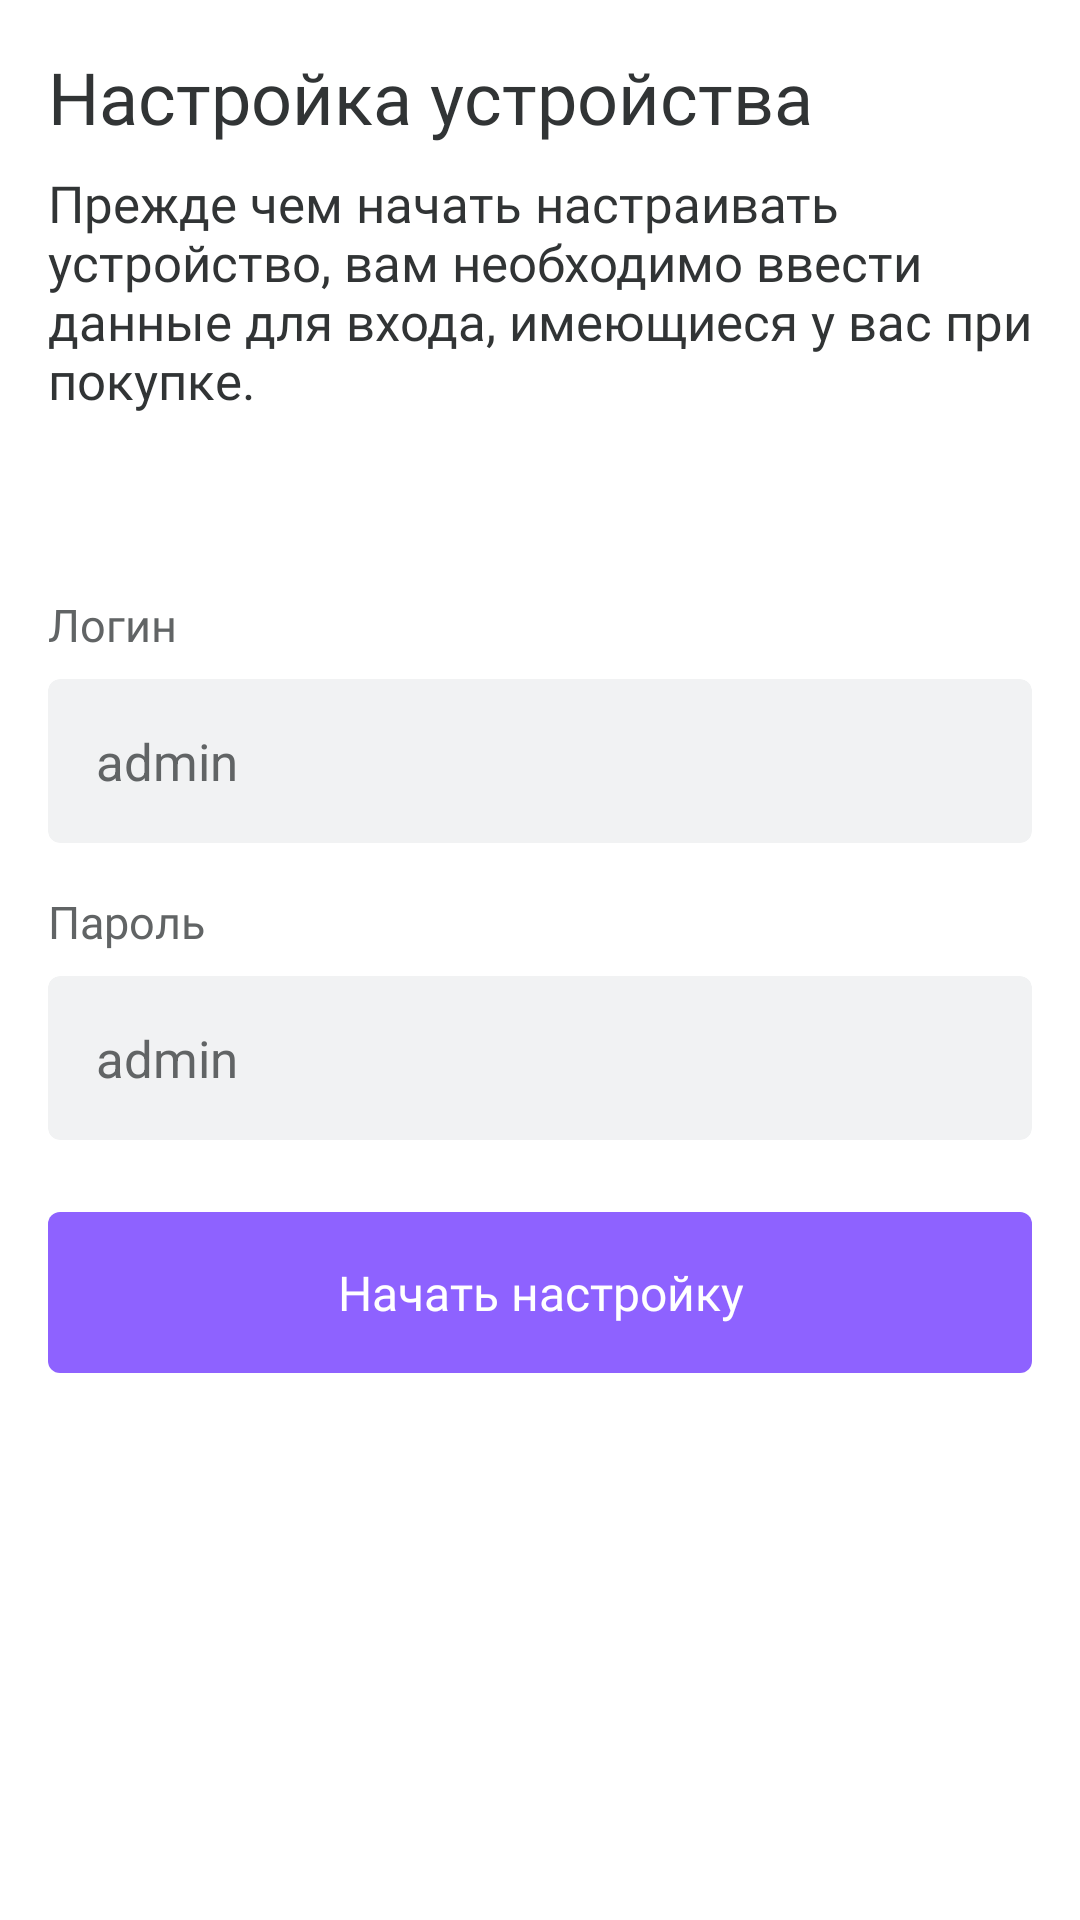

Produce the Android XML layout that renders to this screen, including the resource entries it uses.
<!-- AndroidManifest.xml: application theme Theme.Ufanet -->
<!-- res/layout/fragment_login.xml -->
<?xml version="1.0" encoding="utf-8"?>
<RelativeLayout xmlns:android="http://schemas.android.com/apk/res/android"
    android:layout_width="match_parent"
    android:layout_height="match_parent"

    xmlns:app="http://schemas.android.com/apk/res-auto">
    <RelativeLayout
        android:layout_width="match_parent"
        android:layout_height="wrap_content"
        android:layout_marginTop="8dp"
        android:paddingLeft="16dp"
        android:paddingRight="8dp">
        <LinearLayout
            android:layout_width="match_parent"
            android:layout_height="wrap_content"
            android:orientation="vertical">
            <TextView
                android:layout_width="match_parent"
                android:layout_height="wrap_content"
                android:paddingRight="8dp"
                android:textSize="24sp"
                android:layout_marginTop="8dp"
                android:layout_marginBottom="8dp"
                android:gravity="center_vertical"
                android:fontFamily="@font/roboto_black"
                android:layout_centerVertical="true"
                android:textColor="#313435"
                android:text="Настройка устройства"/>
            <TextView
                android:layout_width="match_parent"
                android:layout_height="wrap_content"
                android:textSize="17sp"
                android:fontFamily="@font/roboto_regular"
                android:textColor="#313435"
                android:text="Прежде чем начать настраивать устройство, вам необходимо ввести данные для входа, имеющиеся у вас при покупке."/>
        </LinearLayout>
    </RelativeLayout>
    <LinearLayout
        android:layout_width="match_parent"
        android:layout_height="wrap_content"
        android:layout_centerVertical="true"
        android:orientation="vertical">
        <TextView
            android:layout_width="match_parent"
            android:layout_height="wrap_content"
            android:layout_marginTop="16dp"
            android:paddingLeft="16dp"
            android:paddingRight="16dp"
            android:textSize="15sp"
            android:fontFamily="@font/roboto_bold"
            android:textColor="#616465"
            android:text="Логин"/>
        <androidx.cardview.widget.CardView
            android:layout_width="match_parent"
            android:layout_height="match_parent"
            app:cardCornerRadius="4dp"
            android:layout_marginLeft="16dp"
            android:layout_marginRight="16dp"
            app:cardElevation="0dp"
            android:layout_marginTop="8dp"
            app:cardBackgroundColor="#f1f2f3">
            <LinearLayout
                android:layout_width="match_parent"
                android:layout_height="wrap_content"
                android:orientation="vertical">
                <LinearLayout
                    android:focusable="true"
                    android:focusableInTouchMode="true"
                    android:clickable="true"
                    android:layout_width="0px"
                    android:layout_height="0px" />
                <EditText
                    android:layout_width="match_parent"
                    android:layout_height="fill_parent"
                    android:padding="16dp"
                    android:maxLength="64"
                    android:id="@+id/et_login"
                    android:text=""
                    android:hint="admin"
                    android:inputType="text"
                    android:textColor="#313435"
                    android:textColorHint="#616465"
                    android:background="@null"
                    android:textSize="17dp"/>
            </LinearLayout>
        </androidx.cardview.widget.CardView>
        <TextView
            android:layout_width="match_parent"
            android:layout_height="wrap_content"
            android:layout_marginTop="16dp"
            android:paddingLeft="16dp"
            android:paddingRight="16dp"
            android:textSize="15sp"
            android:fontFamily="@font/roboto_bold"
            android:textColor="#616465"
            android:text="Пароль"/>
        <androidx.cardview.widget.CardView
            android:layout_width="match_parent"
            android:layout_height="match_parent"
            app:cardCornerRadius="4dp"
            android:layout_marginLeft="16dp"
            android:layout_marginRight="16dp"
            app:cardElevation="0dp"
            android:layout_marginTop="8dp"
            app:cardBackgroundColor="#f1f2f3">
            <LinearLayout
                android:layout_width="match_parent"
                android:layout_height="wrap_content"
                android:orientation="vertical">
                <LinearLayout
                    android:focusable="true"
                    android:focusableInTouchMode="true"
                    android:clickable="true"
                    android:layout_width="0px"
                    android:layout_height="0px" />
                <EditText
                    android:layout_width="match_parent"
                    android:layout_height="fill_parent"
                    android:padding="16dp"
                    android:maxLength="64"
                    android:id="@+id/et_password"
                    android:hint="admin"
                    android:text=""
                    android:inputType="textPassword"
                    android:textColor="#313435"
                    android:textColorHint="#616465"
                    android:background="@null"
                    android:textSize="17dp"/>
            </LinearLayout>
        </androidx.cardview.widget.CardView>
        <androidx.cardview.widget.CardView
            android:layout_width="match_parent"
            android:layout_height="wrap_content"
            app:cardElevation="0dp"
            android:id="@+id/cv_save_button"
            app:cardCornerRadius="4dp"
            android:layout_marginLeft="16dp"
            android:layout_marginRight="16dp"
            android:layout_marginTop="24dp">
            <LinearLayout
                android:layout_width="match_parent"
                android:layout_height="wrap_content"
                android:background="#8e62ff">
                <TextView
                    android:layout_width="match_parent"
                    android:layout_height="wrap_content"
                    android:padding="16dp"
                    android:gravity="center"
                    android:textSize="16sp"
                    android:fontFamily="@font/roboto_bold"
                    android:textColor="#fff"
                    android:text="Начать настройку"/>
            </LinearLayout>
        </androidx.cardview.widget.CardView>
    </LinearLayout>
</RelativeLayout>
<!-- resources referenced by this layout -->
<resources>
  <style name="Theme.Ufanet" parent="Theme.MaterialComponents.DayNight.DarkActionBar">
          
          <item name="colorPrimary">@color/purple_500</item>
          <item name="colorPrimaryVariant">@color/purple_700</item>
          <item name="colorOnPrimary">@color/white</item>
          
          <item name="colorSecondary">@color/teal_200</item>
          <item name="colorSecondaryVariant">@color/teal_700</item>
          <item name="colorOnSecondary">@color/black</item>
          
          <item name="android:statusBarColor" tools:targetApi="l">?attr/colorPrimaryVariant</item>
          
      </style>
  <color name="purple_500">#FF6200EE</color>
  <color name="purple_700">#FF3700B3</color>
  <color name="white">#FFFFFFFF</color>
  <color name="teal_200">#FF03DAC5</color>
  <color name="teal_700">#FF018786</color>
  <color name="black">#FF000000</color>
</resources>
